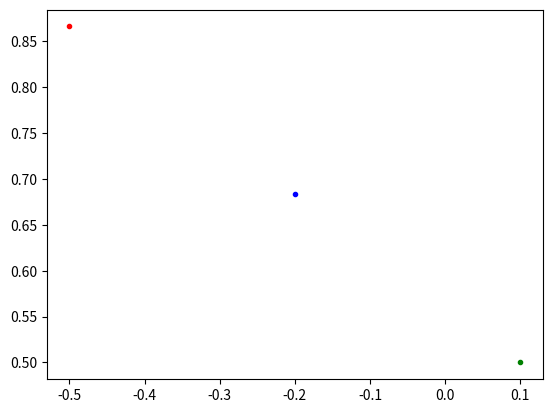

This chart was generated by the following Python code:
'''
Unit test for random points
'''
import numpy as np

n = 3

#generate n points along the unit circle
r = np.arange(0,n)
points = np.exp(2.0*np.pi*r*1j/n)
print("Points:", points)

#pick start position
start = 0.1+0.5j

rand_location = np.random.randint(0, n)
print(rand_location, points[rand_location])
vector = (points[rand_location] - start)/2.0
new_point = start + vector

#plot
import matplotlib.pyplot as plt

#plot
plt.plot(np.real(points[rand_location]), np.imag(points[rand_location]), "r.")
plt.plot(np.real(start), np.imag(start), "g.")
plt.plot(np.real(new_point), np.imag(new_point), "b.")
plt.show()
